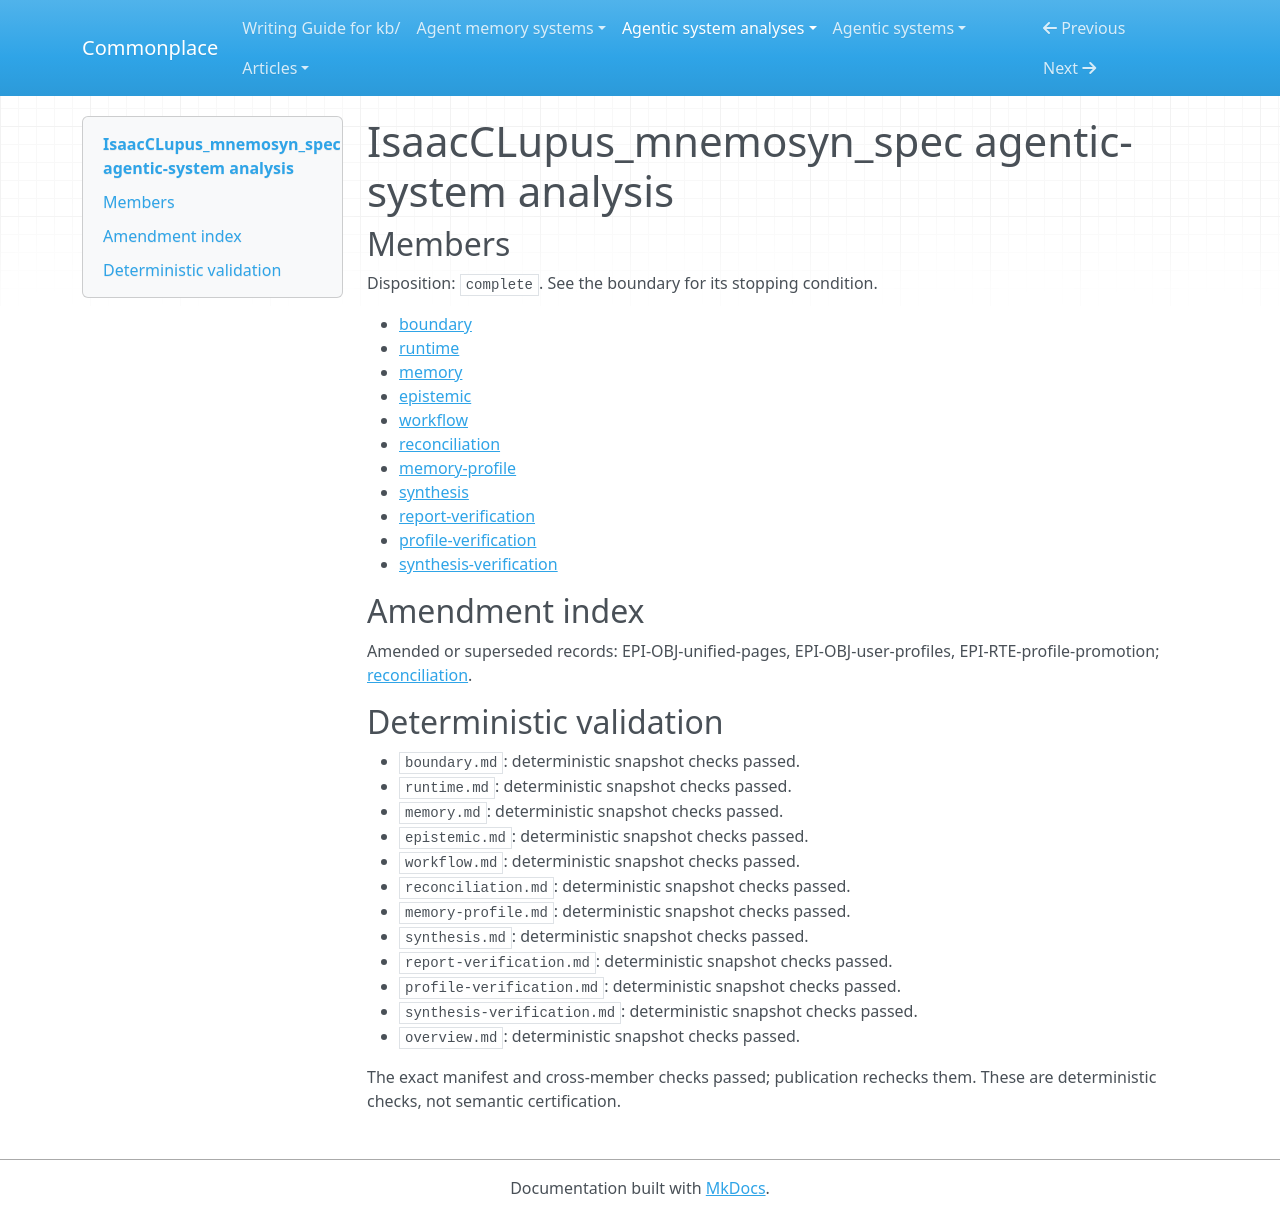

repository: zby/commonplace · page: agentic-system-analyses/retained/noirblue--isaacclupus_mnemosyn_spec/overview/index.html · generator: mkdocs

---
type: agentic-system-analyses/types/agentic-system-analysis-overview.md
description: Mnemosyne proposes audited compilation and retained-feedback memory;
  its legacy bridge wires publication and retrieval without establishing the unified
  lifecycle's guarantees.
run-id: AAS-2026-10-15-isaacclupus-mnemosyn-spec-1887e13dcc13-01
result-disposition: complete
target-class: memory/knowledge/context-engineering system
boundary-kind: complete artifact, partial loop
reviewed-boundary: 0fda14eb33d2fc01a4e3969a9ab487b22c4f9d92
analysis-cutoff: '2026-10-15'
evidence-tier: doc-grounded
system: IsaacCLupus_mnemosyn_spec
run-date: '2026-10-15'
inputs-commit: a320038ed1a423b051eedbcec593172f8c2032f4
---

# IsaacCLupus_mnemosyn_spec agentic-system analysis

## Members

Disposition: `complete`. See the boundary for its stopping condition.

- [boundary](./boundary.md)
- [runtime](./runtime.md)
- [memory](./memory.md)
- [epistemic](./epistemic.md)
- [workflow](./workflow.md)
- [reconciliation](./reconciliation.md)
- [memory-profile](./memory-profile.md)
- [synthesis](./synthesis.md)
- [report-verification](./report-verification.md)
- [profile-verification](./profile-verification.md)
- [synthesis-verification](./synthesis-verification.md)

## Amendment index

Amended or superseded records: EPI-OBJ-unified-pages, EPI-OBJ-user-profiles, EPI-RTE-profile-promotion; [reconciliation](reconciliation.md).

## Deterministic validation

- `boundary.md`: deterministic snapshot checks passed.
- `runtime.md`: deterministic snapshot checks passed.
- `memory.md`: deterministic snapshot checks passed.
- `epistemic.md`: deterministic snapshot checks passed.
- `workflow.md`: deterministic snapshot checks passed.
- `reconciliation.md`: deterministic snapshot checks passed.
- `memory-profile.md`: deterministic snapshot checks passed.
- `synthesis.md`: deterministic snapshot checks passed.
- `report-verification.md`: deterministic snapshot checks passed.
- `profile-verification.md`: deterministic snapshot checks passed.
- `synthesis-verification.md`: deterministic snapshot checks passed.
- `overview.md`: deterministic snapshot checks passed.

The exact manifest and cross-member checks passed; publication rechecks them. These are deterministic checks, not semantic certification.
